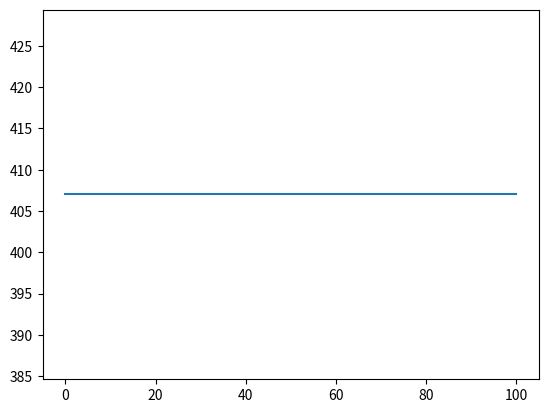

Python code for this plot:
# -*- coding: utf-8 -*
import random
import numpy as np
import matplotlib.pyplot as plt


A1 = 2 # acceleration speed
A2 = 2 # acceleration speed
TOTAL_GENERATIONS = 100
INDIVIDUAL_NUM = 100
MAX_OR_MIN = "MAX"

class Individual:
    def __init__(self):
        self.x = [random.randint(0, 15), random.randint(0, 15), random.randint(0, 15)]
        self.v = [0] * 3
        self.y = self._y(self.x[0], self.x[1], self.x[2])
        self.max_y = self.y
        self.individual_best = self.x

    @staticmethod
    def _y(x1, x2, x3):
        if MAX_OR_MIN == "MAX":
            return 2 * x1 * x1 - 3 * x2 * x2 - 4 * x1 + 5 * x2 + x3
        elif MAX_OR_MIN == "MIN":
            return -(2 * x1 * x1 - 3 * x2 * x2 - 4 * x1 + 5 * x2 + x3)

    def move(self):
        for i in range(3):
            self.x[i] += int(self.v[i])
            if self.x[i] > 15:
                self.x[i] = 15
            if self.x[i] < 0:
                self.x[i] = 0
        self.calc_y()

    def calc_y(self):
        self.y = self._y(self.x[0], self.x[1], self.x[2])


individuals = [Individual() for i in range(100)]

max_all = []
max_y = individuals[0].y
global_best_x = individuals[0].x
for n in range(TOTAL_GENERATIONS):
    for i, individual in enumerate(individuals):
        if individuals[i].y > max_y:
            max_y = individuals[i].y
            global_best_x = individuals[i].x
    a = 1
    for num in range(100):
        for i in range(3):
            individuals[num].v[i] += random.random() * (global_best_x[i] - individuals[num].x[i]) * A1 + random.random() * (individuals[num].individual_best[i] - individuals[num].x[i]) * A2
            individuals[num].move()
            if individuals[num].y > individuals[num].max_y:
                individuals[num].max_y = individuals[num].y
                individuals[num].individual_best = individuals[num].x
    a = 1

    max_all.append(max(individuals, key=lambda i: i.y).y)

max = 0
for num in range(0, len(max_all)):
    if max_all[num] > max:
        max = max_all[num]
if MAX_OR_MIN == "MAX":
    print('max: ', max)
elif MAX_OR_MIN == "MIN":
    max_all = list(map(lambda x: -x, max_all))
    print('min: ', -max)
x = np.linspace(0, TOTAL_GENERATIONS, len(max_all))

print(max_all)
plt.plot(x, max_all)
plt.show()

